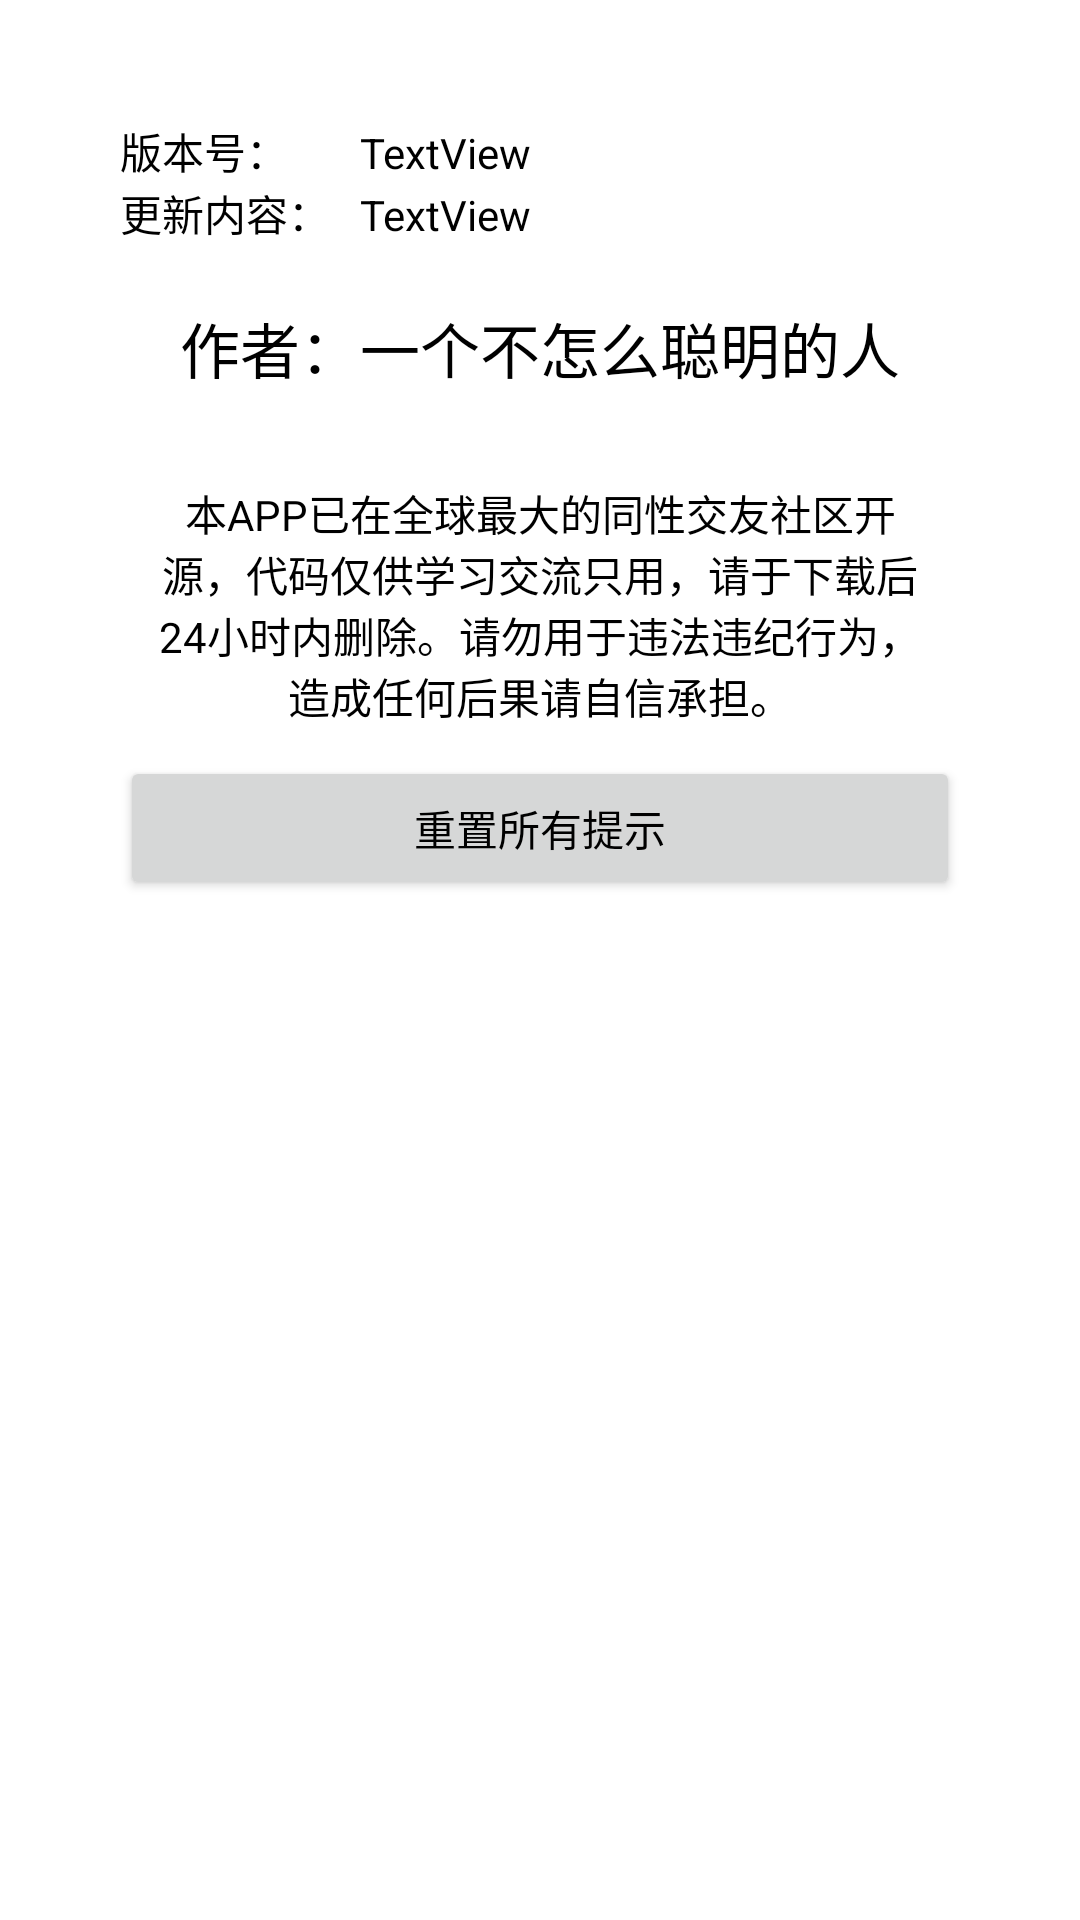

Write the Android layout XML for this screen, with the resource values it uses.
<!-- AndroidManifest.xml: application theme MyTheme -->
<!-- res/layout/activity_about.xml -->
<?xml version="1.0" encoding="utf-8"?>
<LinearLayout xmlns:android="http://schemas.android.com/apk/res/android"
    xmlns:tools="http://schemas.android.com/tools"
    android:layout_width="match_parent"
    android:layout_height="match_parent"
    android:orientation="vertical"
    android:padding="40dp"
    android:theme="@style/AppTheme"
    tools:context=".Activity.AboutActivity">

    <LinearLayout
        android:layout_width="match_parent"
        android:layout_height="wrap_content"
        android:orientation="horizontal">

        <TextView
            android:layout_width="80dp"
            android:layout_height="wrap_content"
            android:text="版本号：" />

        <TextView
            android:id="@+id/textView_AppVersion"
            android:layout_width="wrap_content"
            android:layout_height="wrap_content"
            android:text="TextView" />
    </LinearLayout>

    <LinearLayout
        android:layout_width="match_parent"
        android:layout_height="wrap_content"
        android:orientation="horizontal">

        <TextView
            android:layout_width="80dp"
            android:layout_height="wrap_content"
            android:text="更新内容：" />

        <TextView
            android:id="@+id/textView_UpdateLog"
            android:layout_width="wrap_content"
            android:layout_height="wrap_content"
            android:text="TextView" />
    </LinearLayout>

    <TextView
        android:id="@+id/textView6"
        android:layout_width="match_parent"
        android:layout_height="wrap_content"
        android:layout_margin="20dp"
        android:gravity="center"
        android:text="作者：一个不怎么聪明的人"
        android:textSize="20dp" />

    <TextView
        android:id="@+id/textView_Warning"
        android:layout_width="match_parent"
        android:layout_height="wrap_content"
        android:layout_margin="10dp"
        android:gravity="center"
        android:text="本APP已在全球最大的同性交友社区开源，代码仅供学习交流只用，请于下载后24小时内删除。请勿用于违法违纪行为，造成任何后果请自信承担。" />

    <Button
        android:layout_width="match_parent"
        android:layout_height="wrap_content"
        android:onClick="resetAllTips"
        android:text="重置所有提示" />
</LinearLayout>
<!-- resources referenced by this layout -->
<resources>
  <style name="AppTheme" parent="Theme.MaterialComponents.DayNight.DarkActionBar">
          
          <item name="colorPrimary">#3bc4ff</item>
          <item name="colorPrimaryVariant">#2f9ccc</item>
          <item name="colorOnPrimary">@color/white</item>
          
          <item name="colorSecondary">@color/teal_200</item>
          <item name="colorSecondaryVariant">@color/teal_700</item>
          <item name="colorOnSecondary">@color/black</item>
          
          <item name="android:statusBarColor" tools:targetApi="l">?attr/colorPrimaryVariant</item>
          
          <item name="android:textColor">@color/black</item>
      </style>
  <style name="MyTheme" parent="Theme.MaterialComponents.DayNight.NoActionBar">
          
          <item name="colorPrimary">@color/white</item>
          <item name="colorPrimaryVariant">@color/white</item>
          <item name="colorOnPrimary">@color/purple_700</item>
          
          <item name="colorSecondary">@color/teal_200</item>
          <item name="colorSecondaryVariant">@color/teal_700</item>
          <item name="colorOnSecondary">@color/black</item>
          
          <item name="android:statusBarColor" tools:targetApi="l">@color/white</item>
          
          
          <item name="buttonStyle">@style/Widget.AppCompat.Button.Borderless</item>
      </style>
  <color name="white">#FFFFFFFF</color>
  <color name="teal_200">#FF03DAC5</color>
  <color name="teal_700">#FF018786</color>
  <color name="black">#FF000000</color>
  <color name="purple_700">#FF3700B3</color>
</resources>
